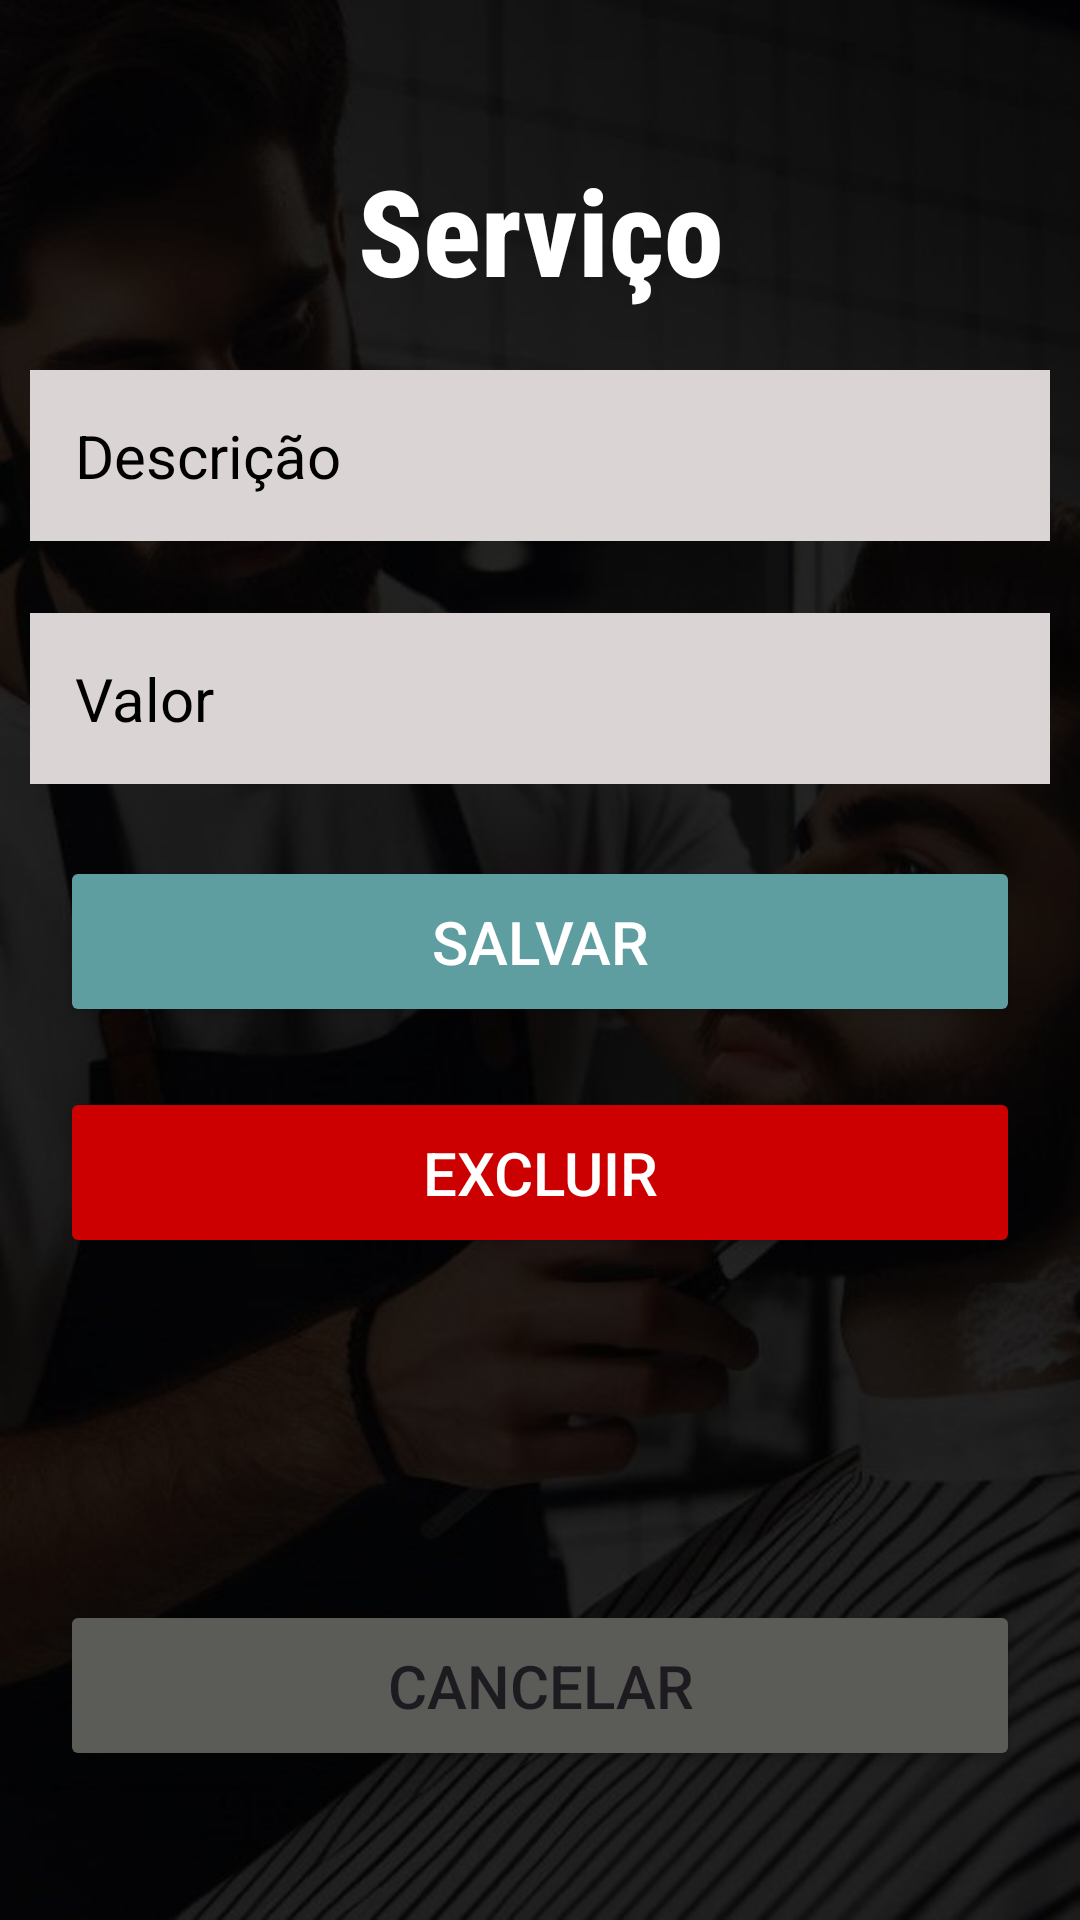

Android layout source for this screen:
<!-- AndroidManifest.xml: application theme Theme.DuBeardIFSC -->
<!-- res/layout/activity_service_edit.xml -->
<?xml version="1.0" encoding="utf-8"?>
<LinearLayout xmlns:android="http://schemas.android.com/apk/res/android"
    xmlns:app="http://schemas.android.com/apk/res-auto"
    xmlns:tools="http://schemas.android.com/tools"
    android:layout_width="match_parent"
    android:layout_height="match_parent"
    tools:context=".activity.Admin.Control.ServiceEdit"
    android:background="@drawable/background"
    android:orientation="vertical">

    <TextView
        android:layout_width="wrap_content"
        android:layout_height="wrap_content"
        android:layout_gravity="center"
        android:gravity="center"
        android:text="Serviço"
        android:fontFamily="sans-serif-condensed-medium"
        android:layout_marginTop="50dp"
        android:textColor="@color/white"
        android:textSize="40sp"
        android:textStyle="bold" />

    <EditText
        android:id="@+id/editDescriServiceEdit"
        android:layout_width="match_parent"
        android:layout_height="wrap_content"
        android:layout_marginStart="10dp"
        android:layout_marginTop="20dp"
        android:layout_marginEnd="10dp"
        android:layout_marginBottom="24dp"
        android:background="@color/cinza_claro"
        android:hint="Descrição"
        android:padding="15dp"
        android:textColorHint="@color/black"
        android:textSize="20dp"
        />


    <EditText
        android:id="@+id/editValueServiceEdit"
        android:layout_width="match_parent"
        android:layout_height="wrap_content"
        android:layout_marginStart="10dp"
        android:layout_marginEnd="10dp"
        android:layout_marginBottom="24dp"
        android:background="@color/cinza_claro"
        android:hint="Valor"
        android:padding="15dp"
        android:textColorHint="@color/black"
        android:textSize="20dp"
        />

    <Button
        android:id="@+id/btSaveServiceEdit"
        android:layout_width="match_parent"
        android:layout_height="wrap_content"
        android:layout_marginStart="20dp"
        android:layout_marginEnd="20dp"
        android:backgroundTint="@color/azul"
        android:padding="15dp"
        android:text="Salvar"
        android:textColor="@color/white"
        android:textSize="20dp"
        />

    <Button
        android:id="@+id/btExcludeServiceEdit"
        android:layout_width="match_parent"
        android:layout_height="wrap_content"
        android:layout_marginStart="20dp"
        android:layout_marginTop="20dp"
        android:layout_marginEnd="20dp"
        android:layout_marginBottom="24dp"
        android:backgroundTint="@android:color/holo_red_dark"
        android:padding="15dp"
        android:text="Excluir"
        android:textColor="@color/white"
        android:textSize="20dp"
        />

    <Button
        android:id="@+id/btCancelServiceEdit"
        android:layout_width="match_parent"
        android:layout_height="wrap_content"
        android:layout_marginStart="20dp"
        android:layout_marginTop="90dp"
        android:layout_marginEnd="20dp"
        android:layout_marginBottom="24dp"
        android:backgroundTint="@color/chumbo"
        android:padding="15dp"
        android:text="Cancelar"
        android:textSize="20dp"
        />

</LinearLayout>
<!-- resources referenced by this layout -->
<resources>
  <color name="azul">#5f9ea0</color>
  <color name="black">#FF000000</color>
  <color name="chumbo">#5b5b58</color>
  <color name="cinza_claro">#DBD4D4</color>
  <color name="white">#FFFFFFFF</color>
  <!-- drawable background: jpeg bitmap (drawable, 60591 bytes) -->
  <style name="Theme.DuBeardIFSC" parent="Base.Theme.DuBeardIFSC" />
  <style name="Base.Theme.DuBeardIFSC" parent="Theme.Material3.DayNight.NoActionBar">
          
          
      </style>
</resources>
